10-way image classification set "archive_png" from GitHub (hzyen/digit_and_symbol_recognition); label vocabulary: decimal point, div, equal sign, minus sign, original number, original sign, other number, other sign, plus sign, times.

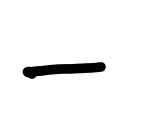
Label: minus sign

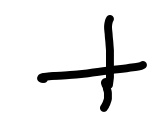
Label: plus sign

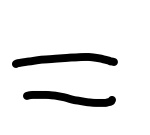
Label: equal sign

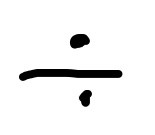
Label: div

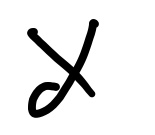
Label: times

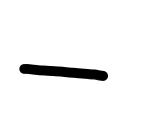
Label: minus sign
